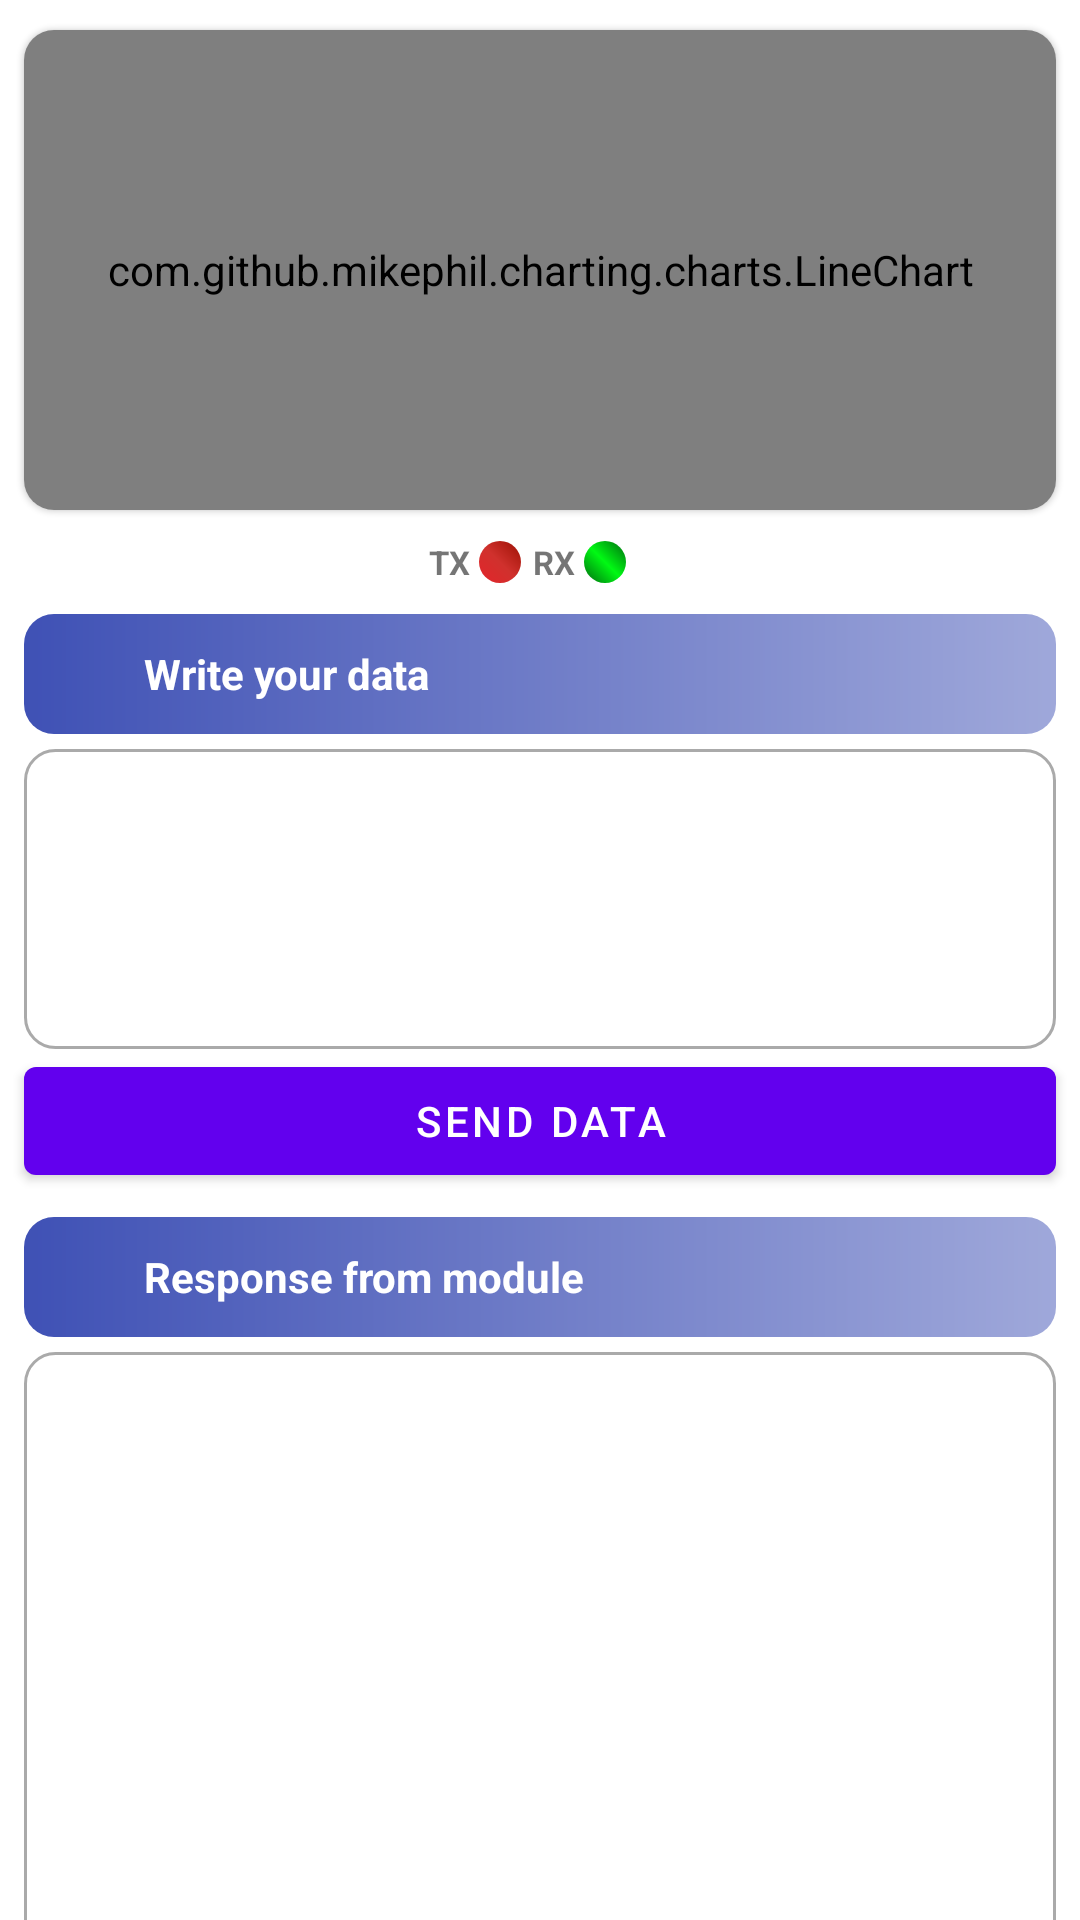

Here is an Android app screen rendered from its layout file. Give the layout XML and the strings, colors and styles it references.
<!-- AndroidManifest.xml: application theme Theme.BleTest -->
<!-- res/layout/fragment_ble_detail.xml -->
<?xml version="1.0" encoding="utf-8"?>
<layout xmlns:android="http://schemas.android.com/apk/res/android"
    xmlns:app="http://schemas.android.com/apk/res-auto"
    xmlns:tools="http://schemas.android.com/tools">

    <data>

        <variable
            name="bleDeviceData"
            type="com.clj.fastble.data.BleDevice" />
    </data>

        <androidx.core.widget.NestedScrollView
            android:layout_width="match_parent"
            android:layout_height="match_parent"
            android:background="@color/background">

            <androidx.constraintlayout.widget.ConstraintLayout
                android:layout_width="match_parent"
                android:layout_height="match_parent"
                tools:context=".FirstFragment">

                <com.google.android.material.card.MaterialCardView
                    android:id="@+id/chartContainer"
                    android:layout_width="match_parent"
                    android:layout_height="wrap_content"
                    app:layout_constraintLeft_toLeftOf="parent"
                    app:layout_constraintRight_toRightOf="parent"
                    app:layout_constraintTop_toTopOf="parent"
                    android:layout_marginTop="10dp"
                    android:layout_marginRight="8dp"
                    android:layout_marginLeft="8dp"
                    app:cardCornerRadius="10dp">

                    <com.github.mikephil.charting.charts.LineChart
                        android:id="@+id/mainChart"
                        android:layout_width="match_parent"
                        android:layout_height="160dp"
                        android:background="@color/white"/>

                </com.google.android.material.card.MaterialCardView>

                <androidx.appcompat.widget.LinearLayoutCompat
                    android:id="@+id/rxTxContainer"
                    android:layout_width="match_parent"
                    android:layout_height="wrap_content"
                    android:orientation="horizontal"
                    app:layout_constraintEnd_toEndOf="parent"
                    app:layout_constraintStart_toStartOf="parent"
                    app:layout_constraintTop_toBottomOf="@id/chartContainer"
                    android:gravity="center"
                    android:layout_marginTop="10dp"
                    android:layout_marginRight="8dp"
                    android:layout_marginLeft="8dp">

                    <Space
                        android:layout_width="wrap_content"
                        android:layout_height="wrap_content"/>

                    <TextView
                        android:layout_width="wrap_content"
                        android:layout_height="wrap_content"
                        android:layout_marginRight="3dp"
                        android:layout_gravity="center"
                        android:text="@string/tx"
                        android:textSize="11sp"
                        android:textStyle="bold"/>
                    <View
                        android:id="@+id/activeSend"
                        android:layout_width="14dp"
                        android:layout_height="14dp"
                        android:background="@drawable/circle_red"
                        android:layout_gravity="center"
                        android:layout_marginRight="4dp"/>

                    <TextView
                        android:layout_width="wrap_content"
                        android:layout_height="wrap_content"
                        android:layout_marginRight="3dp"
                        android:layout_gravity="center"
                        android:text="@string/rx"
                        android:textSize="11sp"
                        android:textStyle="bold"/>

                    <View
                        android:id="@+id/activeReceive"
                        android:layout_width="14dp"
                        android:layout_height="14dp"
                        android:background="@drawable/circle_green"
                        android:layout_gravity="center"
                        android:layout_marginRight="8dp"/>


                </androidx.appcompat.widget.LinearLayoutCompat>

                <androidx.appcompat.widget.LinearLayoutCompat
                    android:id="@+id/commandContainer"
                    android:layout_width="0dp"
                    android:layout_height="40dp"
                    app:layout_constraintTop_toBottomOf="@id/rxTxContainer"
                    app:layout_constraintRight_toRightOf="@id/rxTxContainer"
                    app:layout_constraintLeft_toLeftOf="@id/rxTxContainer"
                    android:background="@drawable/info_box_background"
                    android:orientation="horizontal"
                    android:layout_marginTop="10dp">

                    <androidx.appcompat.widget.AppCompatImageView
                        android:layout_width="24dp"
                        android:layout_height="24dp"
                        app:srcCompat="@drawable/ic_info"
                        android:layout_marginLeft="8dp"
                        android:layout_gravity="center"/>

                    <TextView
                        android:id="@+id/txtCommandLabel"
                        android:layout_width="wrap_content"
                        android:layout_height="wrap_content"
                        android:layout_gravity="center"
                        android:layout_marginLeft="8dp"
                        android:text="@string/write_your_data"
                        android:textSize="14sp"
                        android:textColor="@color/white"
                        android:textStyle="bold"
                        android:layout_weight="1"/>

                </androidx.appcompat.widget.LinearLayoutCompat>

                <androidx.appcompat.widget.AppCompatEditText
                    android:id="@+id/edtWriteCommand"
                    android:layout_width="0dp"
                    android:layout_height="100dp"
                    app:layout_constraintTop_toBottomOf="@id/commandContainer"
                    app:layout_constraintRight_toRightOf="@id/commandContainer"
                    app:layout_constraintLeft_toLeftOf="@id/commandContainer"
                    android:layout_marginTop="5dp"
                    android:padding="8dp"
                    android:textSize="12dp"
                    android:inputType="text|textMultiLine"
                    android:background="@drawable/custom_input"
                    android:gravity="top" />

                <com.google.android.material.button.MaterialButton
                    android:id="@+id/btnSendData"
                    android:layout_width="0dp"
                    android:layout_height="wrap_content"
                    app:layout_constraintTop_toBottomOf="@+id/edtWriteCommand"
                    app:layout_constraintRight_toRightOf="@+id/edtWriteCommand"
                    app:layout_constraintLeft_toLeftOf="@id/edtWriteCommand"
                    android:text="@string/send_data" />

                <androidx.appcompat.widget.LinearLayoutCompat
                    android:id="@+id/responseContainer"
                    android:layout_width="0dp"
                    android:layout_height="40dp"
                    app:layout_constraintTop_toBottomOf="@id/btnSendData"
                    app:layout_constraintRight_toRightOf="@id/btnSendData"
                    app:layout_constraintLeft_toLeftOf="@id/btnSendData"
                    android:background="@drawable/info_box_background"
                    android:orientation="horizontal"
                    android:layout_marginTop="8dp">

                    <androidx.appcompat.widget.AppCompatImageView
                        android:layout_width="24dp"
                        android:layout_height="24dp"
                        app:srcCompat="@drawable/ic_info"
                        android:layout_marginLeft="8dp"
                        android:layout_gravity="center"/>

                    <TextView
                        android:id="@+id/txtResponseLabel"
                        android:layout_width="wrap_content"
                        android:layout_height="wrap_content"
                        android:layout_gravity="center"
                        android:layout_marginLeft="8dp"
                        android:text="@string/response_from_module"
                        android:textSize="14sp"
                        android:textColor="@color/white"
                        android:textStyle="bold"
                        android:layout_weight="1"/>

                </androidx.appcompat.widget.LinearLayoutCompat>

                <androidx.appcompat.widget.AppCompatEditText
                    android:id="@+id/edtResponse"
                    android:layout_width="0dp"
                    android:layout_height="200dp"
                    app:layout_constraintTop_toBottomOf="@id/responseContainer"
                    app:layout_constraintRight_toRightOf="@id/responseContainer"
                    app:layout_constraintLeft_toLeftOf="@id/responseContainer"
                    app:layout_constraintBottom_toBottomOf="parent"
                    android:layout_marginTop="5dp"
                    android:layout_marginBottom="8dp"
                    android:padding="8dp"
                    android:textSize="12dp"
                    android:background="@drawable/custom_input"
                    android:gravity="top" />


            </androidx.constraintlayout.widget.ConstraintLayout>


        </androidx.core.widget.NestedScrollView>


</layout>
<!-- resources referenced by this layout -->
<resources>
  <!-- drawable circle_green (drawable) -->
  <?xml version="1.0" encoding="utf-8"?>
  <shape android:shape="oval"
      xmlns:android="http://schemas.android.com/apk/res/android">
      <size
          android:width="12dp"
          android:height="12dp" />
      <gradient
          android:angle="45"
          android:centerColor="#00F913"
          android:endColor="#006A10"
          android:startColor="#006A10" />
  </shape>
  <!-- drawable circle_red (drawable) -->
  <?xml version="1.0" encoding="utf-8"?>
  <shape android:shape="oval"
      xmlns:android="http://schemas.android.com/apk/res/android">
      <size
          android:width="12dp"
          android:height="12dp" />
      <gradient
          android:angle="45"
          android:centerColor="#d0312d"
          android:endColor="#9b1003"
          android:startColor="#e3242b" />
  </shape>
  <!-- drawable custom_input (drawable) -->
  <?xml version="1.0" encoding="utf-8"?>
  <selector xmlns:android="http://schemas.android.com/apk/res/android">
  
      <item android:state_enabled="true" android:state_focused="true">
          <shape android:shape="rectangle">
              <solid android:color="@color/white"/>
              <corners android:radius="10dp"/>
              <stroke android:color="#29B6F6" android:width="1dp"/>
          </shape>
      </item>
  
      <item android:state_enabled="true">
          <shape android:shape="rectangle">
              <solid android:color="@color/white"/>
              <corners android:radius="10dp"/>
              <stroke android:color="@android:color/darker_gray" android:width="1dp"/>
          </shape>
      </item>
  
  </selector>
  <!-- drawable info_box_background (drawable) -->
  <?xml version="1.0" encoding="utf-8"?>
  <shape android:shape="rectangle"
      xmlns:android="http://schemas.android.com/apk/res/android">
          <gradient
              android:type="linear"
              android:angle="0"
              android:startColor="#3F51B5"
              android:endColor="#9FA8DA" />
          <corners android:radius="10dp"/>
  </shape>
  <string name="response_from_module">Response from module</string>
  <string name="rx">RX</string>
  <string name="send_data">Send Data</string>
  <string name="tx">TX</string>
  <string name="write_your_data">Write your data</string>
  <style name="Theme.BleTest" parent="Theme.MaterialComponents.DayNight.NoActionBar">
          
          <item name="colorPrimary">@color/purple_500</item>
          <item name="colorPrimaryVariant">@color/purple_700</item>
          <item name="colorOnPrimary">@color/white</item>
          
          <item name="colorSecondary">@color/teal_200</item>
          <item name="colorSecondaryVariant">@color/teal_700</item>
          <item name="colorOnSecondary">@color/black</item>
          
          <item name="android:statusBarColor" tools:targetApi="l">?attr/colorPrimaryVariant</item>
          
          <item name="android:actionMenuTextColor">@color/white</item>
      </style>
  <!-- not gathered from this repository: default colours our renderer supplied (Android Studio template values) -->
  <color name="purple_500">#FF6200EE</color>
  <color name="purple_700">#FF3700B3</color>
  <color name="teal_200">#FF03DAC5</color>
  <color name="teal_700">#FF018786</color>
  <color name="black">#FF000000</color>
  <color name="white">#FFFFFFFF</color>
</resources>
